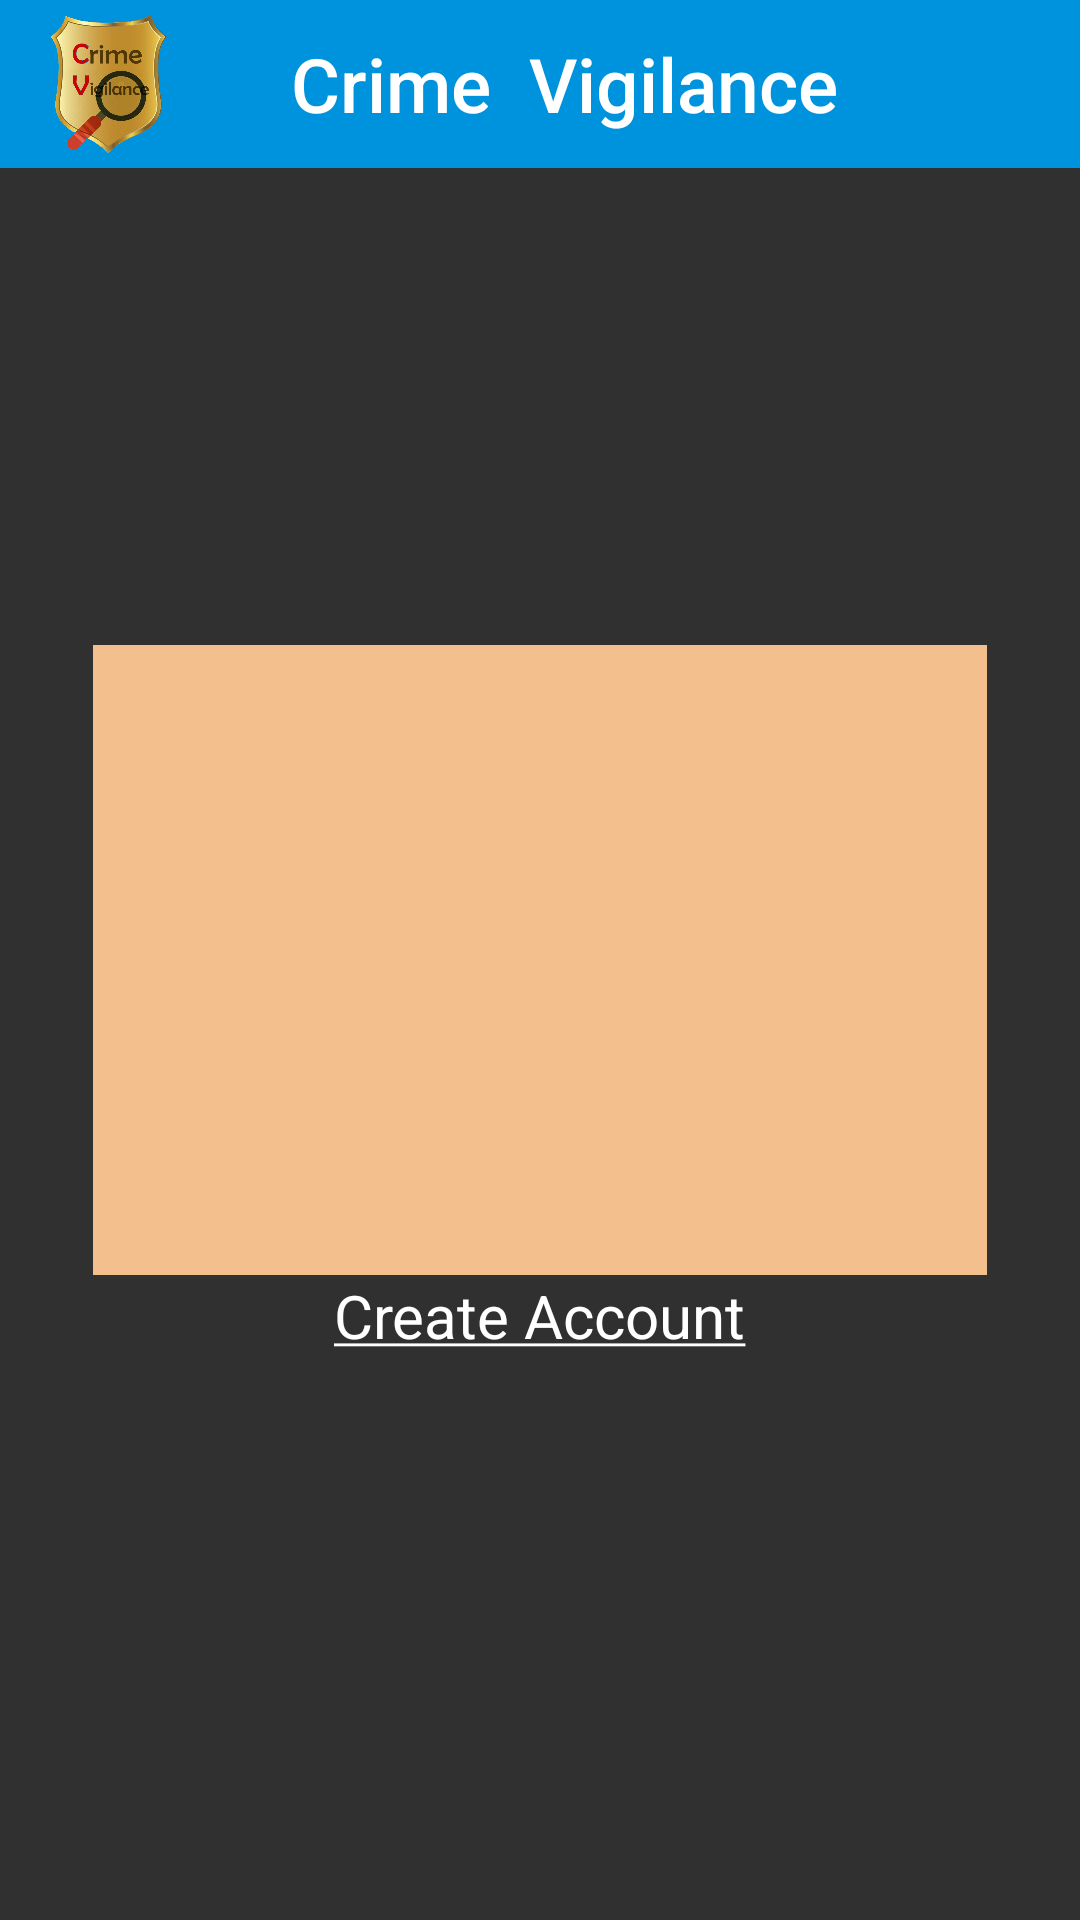

This screen was rendered from an Android layout file. Write that file and the resources it references.
<!-- AndroidManifest.xml: application theme AppTheme -->
<!-- res/layout/activity_main.xml -->
<?xml version="1.0" encoding="utf-8"?>
<android.support.constraint.ConstraintLayout xmlns:android="http://schemas.android.com/apk/res/android"
    xmlns:app="http://schemas.android.com/apk/res-auto"
    xmlns:tools="http://schemas.android.com/tools"
    android:layout_width="match_parent"
    android:layout_height="match_parent"
    android:background="@drawable/background"
    tools:context="com.abnv.flamefreezer.crimevigilance.MainActivity">

    <include
        android:id="@+id/app_bar"
        layout="@layout/app_bar"
        android:layout_width="fill_parent"
        android:layout_height="56dp"
        app:layout_constraintLeft_toLeftOf="parent"
        app:layout_constraintRight_toRightOf="parent"
        app:layout_constraintTop_toTopOf="parent"
        tools:layout_constraintLeft_creator="1"
        tools:layout_constraintRight_creator="1"
        tools:layout_constraintTop_creator="1" />

    <LinearLayout
        android:layout_width="0dp"
        android:layout_height="210dp"
        android:layout_marginEnd="31dp"
        android:layout_marginStart="31dp"
        android:background="@color/transparent"
        app:layout_constraintBottom_toBottomOf="parent"
        app:layout_constraintLeft_toLeftOf="parent"
        app:layout_constraintRight_toRightOf="parent"
        app:layout_constraintTop_toTopOf="parent"
        tools:layout_constraintBottom_creator="1"
        tools:layout_constraintLeft_creator="1"
        tools:layout_constraintRight_creator="1"
        tools:layout_constraintTop_creator="1"
        android:id="@+id/linearLayout10">

        <ListView
            android:id="@+id/list"
            android:layout_width="match_parent"
            android:layout_height="match_parent"
            android:background="#FFF3C08D"
            android:divider="@drawable/background"
            android:dividerHeight="10dp" />
    </LinearLayout>

    <TextView
        android:id="@+id/textView"
        android:layout_width="wrap_content"
        android:layout_height="wrap_content"
        android:onClick="onClickTextView"
        android:text="@string/createacn"
        android:textAppearance="@style/TextAppearance.AppCompat.Headline"
        android:textSize="20sp"
        tools:layout_constraintTop_creator="1"
        tools:layout_constraintRight_creator="1"
        app:layout_constraintRight_toRightOf="parent"
        app:layout_constraintTop_toBottomOf="@+id/linearLayout10"
        tools:layout_constraintLeft_creator="1"
        app:layout_constraintLeft_toLeftOf="parent" />

</android.support.constraint.ConstraintLayout>
<!-- res/layout/app_bar.xml (included above) -->
<?xml version="1.0" encoding="utf-8"?>
<android.support.v7.widget.Toolbar xmlns:android="http://schemas.android.com/apk/res/android"
    xmlns:app="http://schemas.android.com/apk/res-auto"
    android:id="@+id/toolbar"
    android:layout_width="match_parent"
    android:layout_height="56dp"
    android:background="@color/titlecolor"
    app:popupTheme="@style/MyPopupStyle"
    app:theme="@style/ThemeOverlay.AppCompat.Dark.ActionBar">

    <FrameLayout
        android:layout_width="match_parent"
        android:layout_height="match_parent">

        
        <ImageView
            android:id="@+id/toolbar_logo"
            android:layout_width="40dp"
            android:layout_height="fill_parent"
            android:layout_gravity="left"
            android:layout_marginBottom="4dp"
            android:layout_marginRight="?attr/actionBarSize"
            android:layout_marginTop="4dp"
            android:src="@drawable/crimevigilance" />

        <TextView
            android:id="@+id/toolbar_title"
            style="@style/TextAppearance.AppCompat.Widget.ActionBar.Title.Inverse"
            android:layout_width="wrap_content"
            android:layout_height="fill_parent"
            android:layout_gravity="center"
            android:layout_marginLeft="50dp"
            android:layout_marginRight="?attr/actionBarSize"
            android:gravity="center_vertical"
            android:orientation="horizontal"
            android:text="  Crime  Vigilance"
            android:textColor="@color/colorPrimary"
            android:textSize="25sp" />
    </FrameLayout>

</android.support.v7.widget.Toolbar>
<!-- resources referenced by this layout -->
<resources>
  <color name="colorPrimary">#ffffff</color>
  <color name="titlecolor">#0093dd</color>
  <color name="transparent">#00000000</color>
  <!-- drawable crimevigilance: png bitmap (drawable, 326993 bytes) -->
  <string name="createacn"><u>Create Account</u></string>
  <style name="MyPopupStyle" parent="Base.V7.Theme.AppCompat.Light">
      </style>
  <style name="AppTheme" parent="Theme.AppCompat.NoActionBar">
          
          <item name="colorPrimary">@color/colorPrimary</item>
          <item name="colorPrimaryDark">@color/colorPrimaryDark</item>
          <item name="colorAccent">@color/colorAccent</item>
          <item name="android:soundEffectsEnabled">false</item>
      </style>
  <color name="colorPrimaryDark">#0085dd</color>
  <color name="colorAccent">#e1e1e1</color>
</resources>
